5-way image classification set "cadmnist" from GitHub (Shrek4/cad-dataset); label vocabulary: bearings, bolts, nuts, seals, washers.

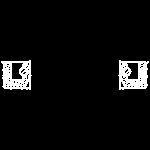
Label: seals

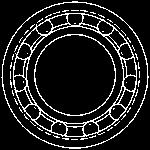
Label: bearings

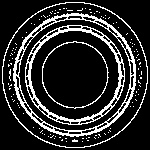
Label: bearings

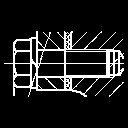
Label: bolts

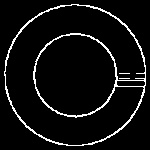
Label: washers

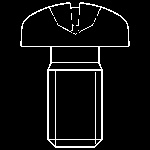
Label: bolts
